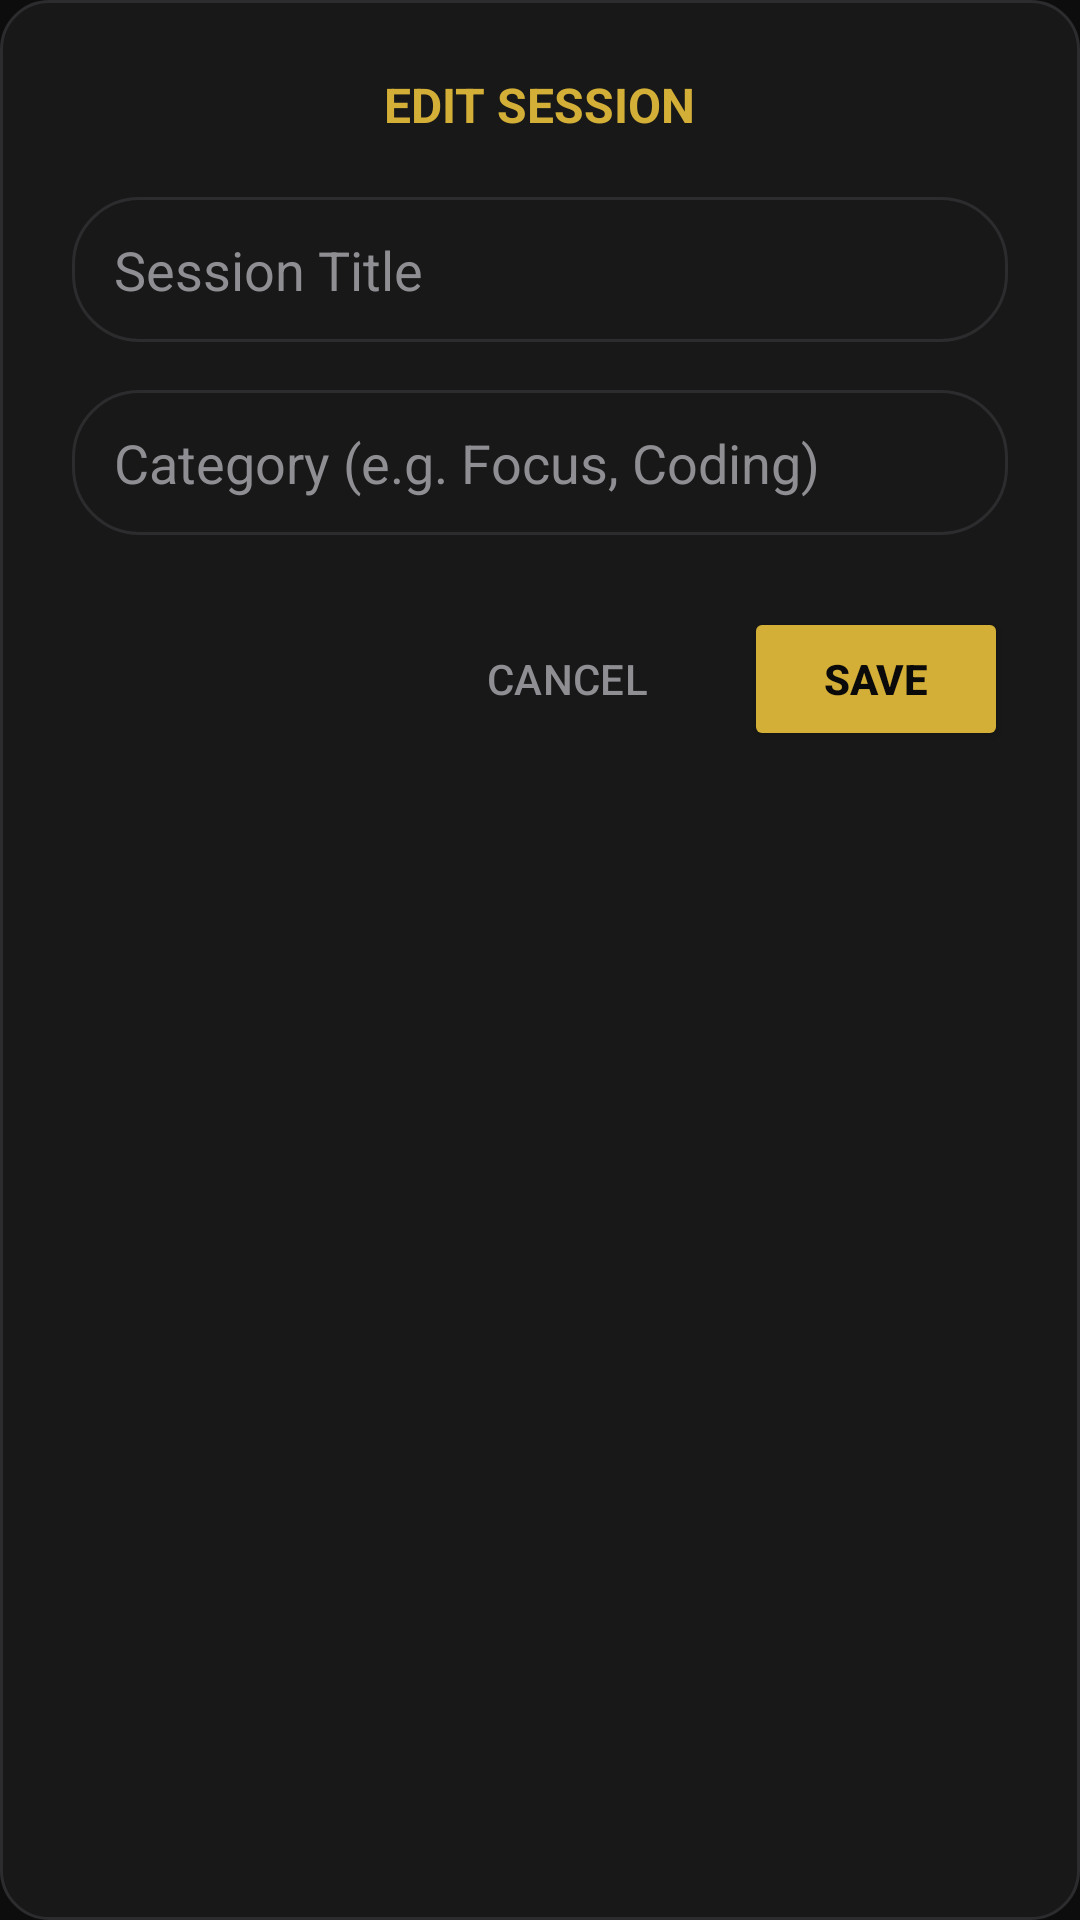

This screen was rendered from an Android layout file. Write that file and the resources it references.
<!-- AndroidManifest.xml: application theme Theme.MyApplicationToday -->
<!-- res/layout/dialog_edit_session.xml -->
<?xml version="1.0" encoding="utf-8"?>
<LinearLayout xmlns:android="http://schemas.android.com/apk/res/android"
    android:layout_width="match_parent"
    android:layout_height="wrap_content"
    android:background="@drawable/bg_dialog_dark"
    android:orientation="vertical"
    android:padding="24dp">

    <TextView
        android:layout_width="wrap_content"
        android:layout_height="wrap_content"
        android:text="EDIT SESSION"
        android:textColor="#D4AF37"
        android:textSize="16sp"
        android:textStyle="bold"
        android:layout_gravity="center_horizontal"
        android:layout_marginBottom="20dp" />

    <EditText
        android:id="@+id/etEditTitle"
        android:layout_width="match_parent"
        android:layout_height="wrap_content"
        android:minHeight="48dp"
        android:paddingHorizontal="14dp"
        android:paddingVertical="12dp"
        android:hint="Session Title"
        android:textColor="?attr/appTextColorPrimary"
        android:textColorHint="#8E8E93"
        android:background="@drawable/bg_search_rounded"
        android:inputType="textCapWords" />

    <EditText
        android:id="@+id/etEditCategory"
        android:layout_width="match_parent"
        android:layout_height="wrap_content"
        android:layout_marginTop="16dp"
        android:minHeight="48dp"
        android:paddingHorizontal="14dp"
        android:paddingVertical="12dp"
        android:hint="Category (e.g. Focus, Coding)"
        android:textColor="?attr/appTextColorPrimary"
        android:textColorHint="#8E8E93"
        android:background="@drawable/bg_search_rounded"
        android:inputType="textCapWords" />

    <LinearLayout
        android:layout_width="match_parent"
        android:layout_height="wrap_content"
        android:layout_marginTop="24dp"
        android:orientation="horizontal"
        android:gravity="end">

        <Button
            android:id="@+id/btnDialogCancel"
            style="?attr/materialButtonOutlinedStyle"
            android:layout_width="wrap_content"
            android:layout_height="wrap_content"
            android:text="CANCEL"
            android:textColor="#8E8E93"
            android:layout_marginEnd="8dp" />

        <Button
            android:id="@+id/btnDialogSave"
            android:layout_width="wrap_content"
            android:layout_height="wrap_content"
            android:backgroundTint="#D4AF37"
            android:text="SAVE"
            android:textColor="#0A0A0A"
            android:textStyle="bold" />
    </LinearLayout>

</LinearLayout>
<!-- resources referenced by this layout -->
<resources>
  <!-- drawable bg_dialog_dark (drawable) -->
  <?xml version="1.0" encoding="utf-8"?>
  <shape xmlns:android="http://schemas.android.com/apk/res/android"
      android:shape="rectangle">
      <solid android:color="?attr/appCardBgColor"/>
      <corners android:radius="16dp"/>
      <stroke android:width="1dp" android:color="?attr/appCardStrokeColor"/>
  </shape>
  <!-- drawable bg_search_rounded (drawable) -->
  <?xml version="1.0" encoding="utf-8"?>
  <shape xmlns:android="http://schemas.android.com/apk/res/android">
      <solid android:color="?attr/appCardBgColor" />
      <stroke android:width="1dp" android:color="?attr/appCardStrokeColor" />
      <corners android:radius="22dp" />
  </shape>
  <style name="Theme.MyApplicationToday" parent="Base.Theme.MyApplicationToday" />
  <style name="Base.Theme.MyApplicationToday" parent="Theme.Metanoia.GoldDark" />
  <style name="Theme.Metanoia.GoldDark" parent="Theme.Material3.Dark.NoActionBar">
          <item name="android:windowBackground">#0D0D0D</item>
          <item name="appBgColor">#0D0D0D</item>
          <item name="appCardBgColor">#181818</item>
          <item name="appCardStrokeColor">#2C2C2E</item>
          <item name="appPrimaryColor">#D4A359</item>
          <item name="appTextColorPrimary">#FFFFFF</item>
          <item name="appTextColorSecondary">#8A8A8E</item>
          <item name="colorPrimary">#D4A359</item>
          <item name="colorSurface">#181818</item>
          <item name="colorOnSurface">#FFFFFF</item>
          <item name="android:textColorPrimary">#FFFFFF</item>
          <item name="android:textColorSecondary">#8A8A8E</item>
      </style>
</resources>
